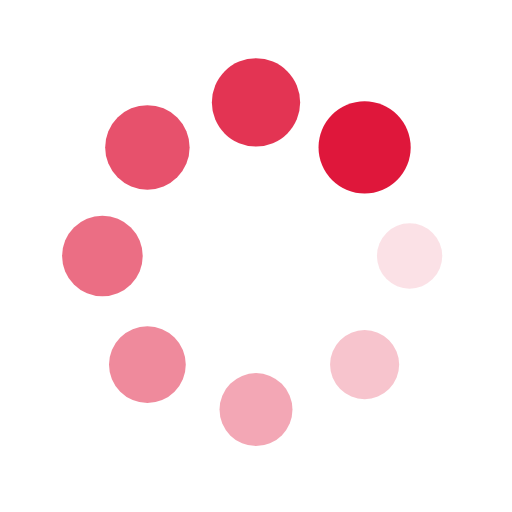
t = 0.00 s
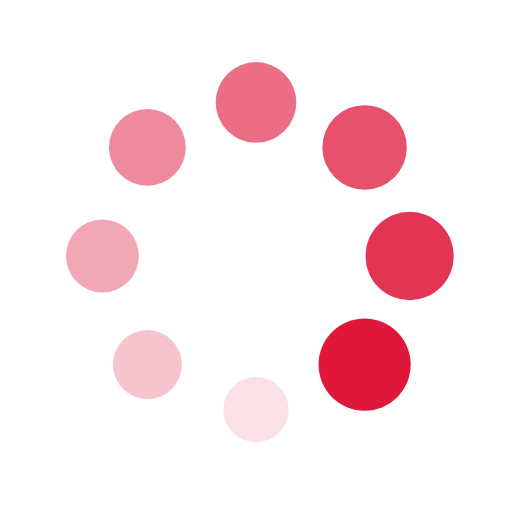
t = 0.25 s
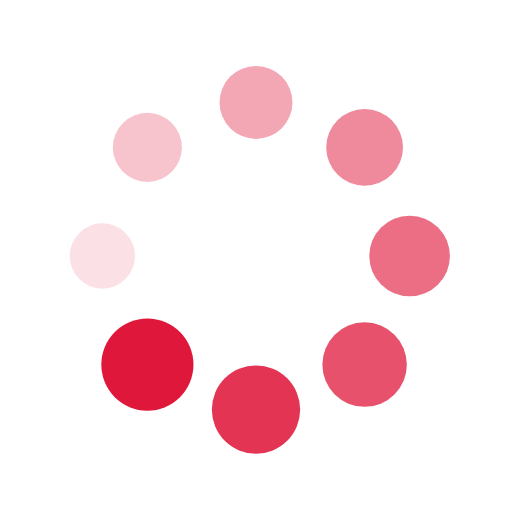
t = 0.50 s
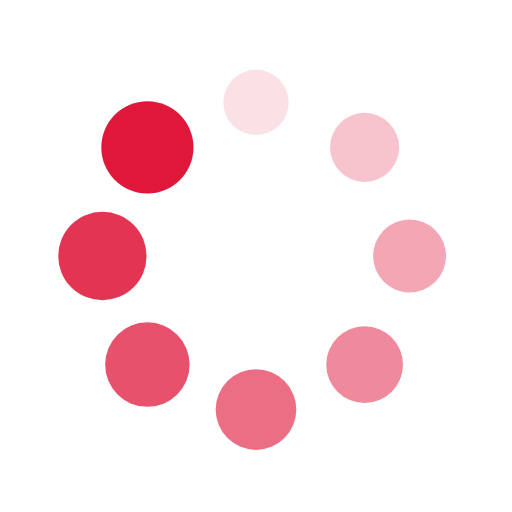
t = 0.75 s

The animated SVG that drew these frames (rendered in a browser with its animation timeline set to each time). Animation: 16 SMIL elements (animate=8,animateTransform=8); one cycle of 1.00 s, repeats indefinitely.

<?xml version="1.0" encoding="utf-8"?>
<svg xmlns="http://www.w3.org/2000/svg" xmlns:xlink="http://www.w3.org/1999/xlink" swidth="200px" height="200px" viewBox="0 0 100 100" preserveAspectRatio="xMidYMid">
<g transform="translate(80,50)">
<g transform="rotate(0)">
<circle cx="0" cy="0" r="6" fill="#df173b" fill-opacity="1">
  <animateTransform attributeName="transform" type="scale" begin="-0.875s" values="1.5 1.5;1 1" keyTimes="0;1" dur="1s" repeatCount="indefinite"></animateTransform>
  <animate attributeName="fill-opacity" keyTimes="0;1" dur="1s" repeatCount="indefinite" values="1;0" begin="-0.875s"></animate>
</circle>
</g>
</g><g transform="translate(71.21320343559643,71.21320343559643)">
<g transform="rotate(45)">
<circle cx="0" cy="0" r="6" fill="#df173b" fill-opacity="0.975">
  <animateTransform attributeName="transform" type="scale" begin="-0.75s" values="1.5 1.5;1 1" keyTimes="0;1" dur="1s" repeatCount="indefinite"></animateTransform>
  <animate attributeName="fill-opacity" keyTimes="0;1" dur="1s" repeatCount="indefinite" values="1;0" begin="-0.75s"></animate>
</circle>
</g>
</g><g transform="translate(50,80)">
<g transform="rotate(90)">
<circle cx="0" cy="0" r="6" fill="#df173b" fill-opacity="0.9">
  <animateTransform attributeName="transform" type="scale" begin="-0.625s" values="1.5 1.5;1 1" keyTimes="0;1" dur="1s" repeatCount="indefinite"></animateTransform>
  <animate attributeName="fill-opacity" keyTimes="0;1" dur="1s" repeatCount="indefinite" values="1;0" begin="-0.625s"></animate>
</circle>
</g>
</g><g transform="translate(28.786796564403577,71.21320343559643)">
<g transform="rotate(135)">
<circle cx="0" cy="0" r="6" fill="#df173b" fill-opacity="0.85">
  <animateTransform attributeName="transform" type="scale" begin="-0.5s" values="1.5 1.5;1 1" keyTimes="0;1" dur="1s" repeatCount="indefinite"></animateTransform>
  <animate attributeName="fill-opacity" keyTimes="0;1" dur="1s" repeatCount="indefinite" values="1;0" begin="-0.5s"></animate>
</circle>
</g>
</g><g transform="translate(20,50.00000000000001)">
<g transform="rotate(180)">
<circle cx="0" cy="0" r="6" fill="#df173b" fill-opacity="0.8">
  <animateTransform attributeName="transform" type="scale" begin="-0.375s" values="1.5 1.5;1 1" keyTimes="0;1" dur="1s" repeatCount="indefinite"></animateTransform>
  <animate attributeName="fill-opacity" keyTimes="0;1" dur="1s" repeatCount="indefinite" values="1;0" begin="-0.375s"></animate>
</circle>
</g>
</g><g transform="translate(28.78679656440357,28.786796564403577)">
<g transform="rotate(225)">
<circle cx="0" cy="0" r="6" fill="#df173b" fill-opacity="0.75">
  <animateTransform attributeName="transform" type="scale" begin="-0.25s" values="1.5 1.5;1 1" keyTimes="0;1" dur="1s" repeatCount="indefinite"></animateTransform>
  <animate attributeName="fill-opacity" keyTimes="0;1" dur="1s" repeatCount="indefinite" values="1;0" begin="-0.25s"></animate>
</circle>
</g>
</g><g transform="translate(49.99999999999999,20)">
<g transform="rotate(270)">
<circle cx="0" cy="0" r="6" fill="#df173b" fill-opacity="0.7">
  <animateTransform attributeName="transform" type="scale" begin="-0.125s" values="1.5 1.5;1 1" keyTimes="0;1" dur="1s" repeatCount="indefinite"></animateTransform>
  <animate attributeName="fill-opacity" keyTimes="0;1" dur="1s" repeatCount="indefinite" values="1;0" begin="-0.125s"></animate>
</circle>
</g>
</g><g transform="translate(71.21320343559643,28.78679656440357)">
<g transform="rotate(315)">
<circle cx="0" cy="0" r="6" fill="#df173b" fill-opacity="0.65">
  <animateTransform attributeName="transform" type="scale" begin="0s" values="1.5 1.5;1 1" keyTimes="0;1" dur="1s" repeatCount="indefinite"></animateTransform>
  <animate attributeName="fill-opacity" keyTimes="0;1" dur="1s" repeatCount="indefinite" values="1;0" begin="0s"></animate>
</circle>
</g>
</g>
<!-- [ldio] generated by https://loading.io/ --></svg>
